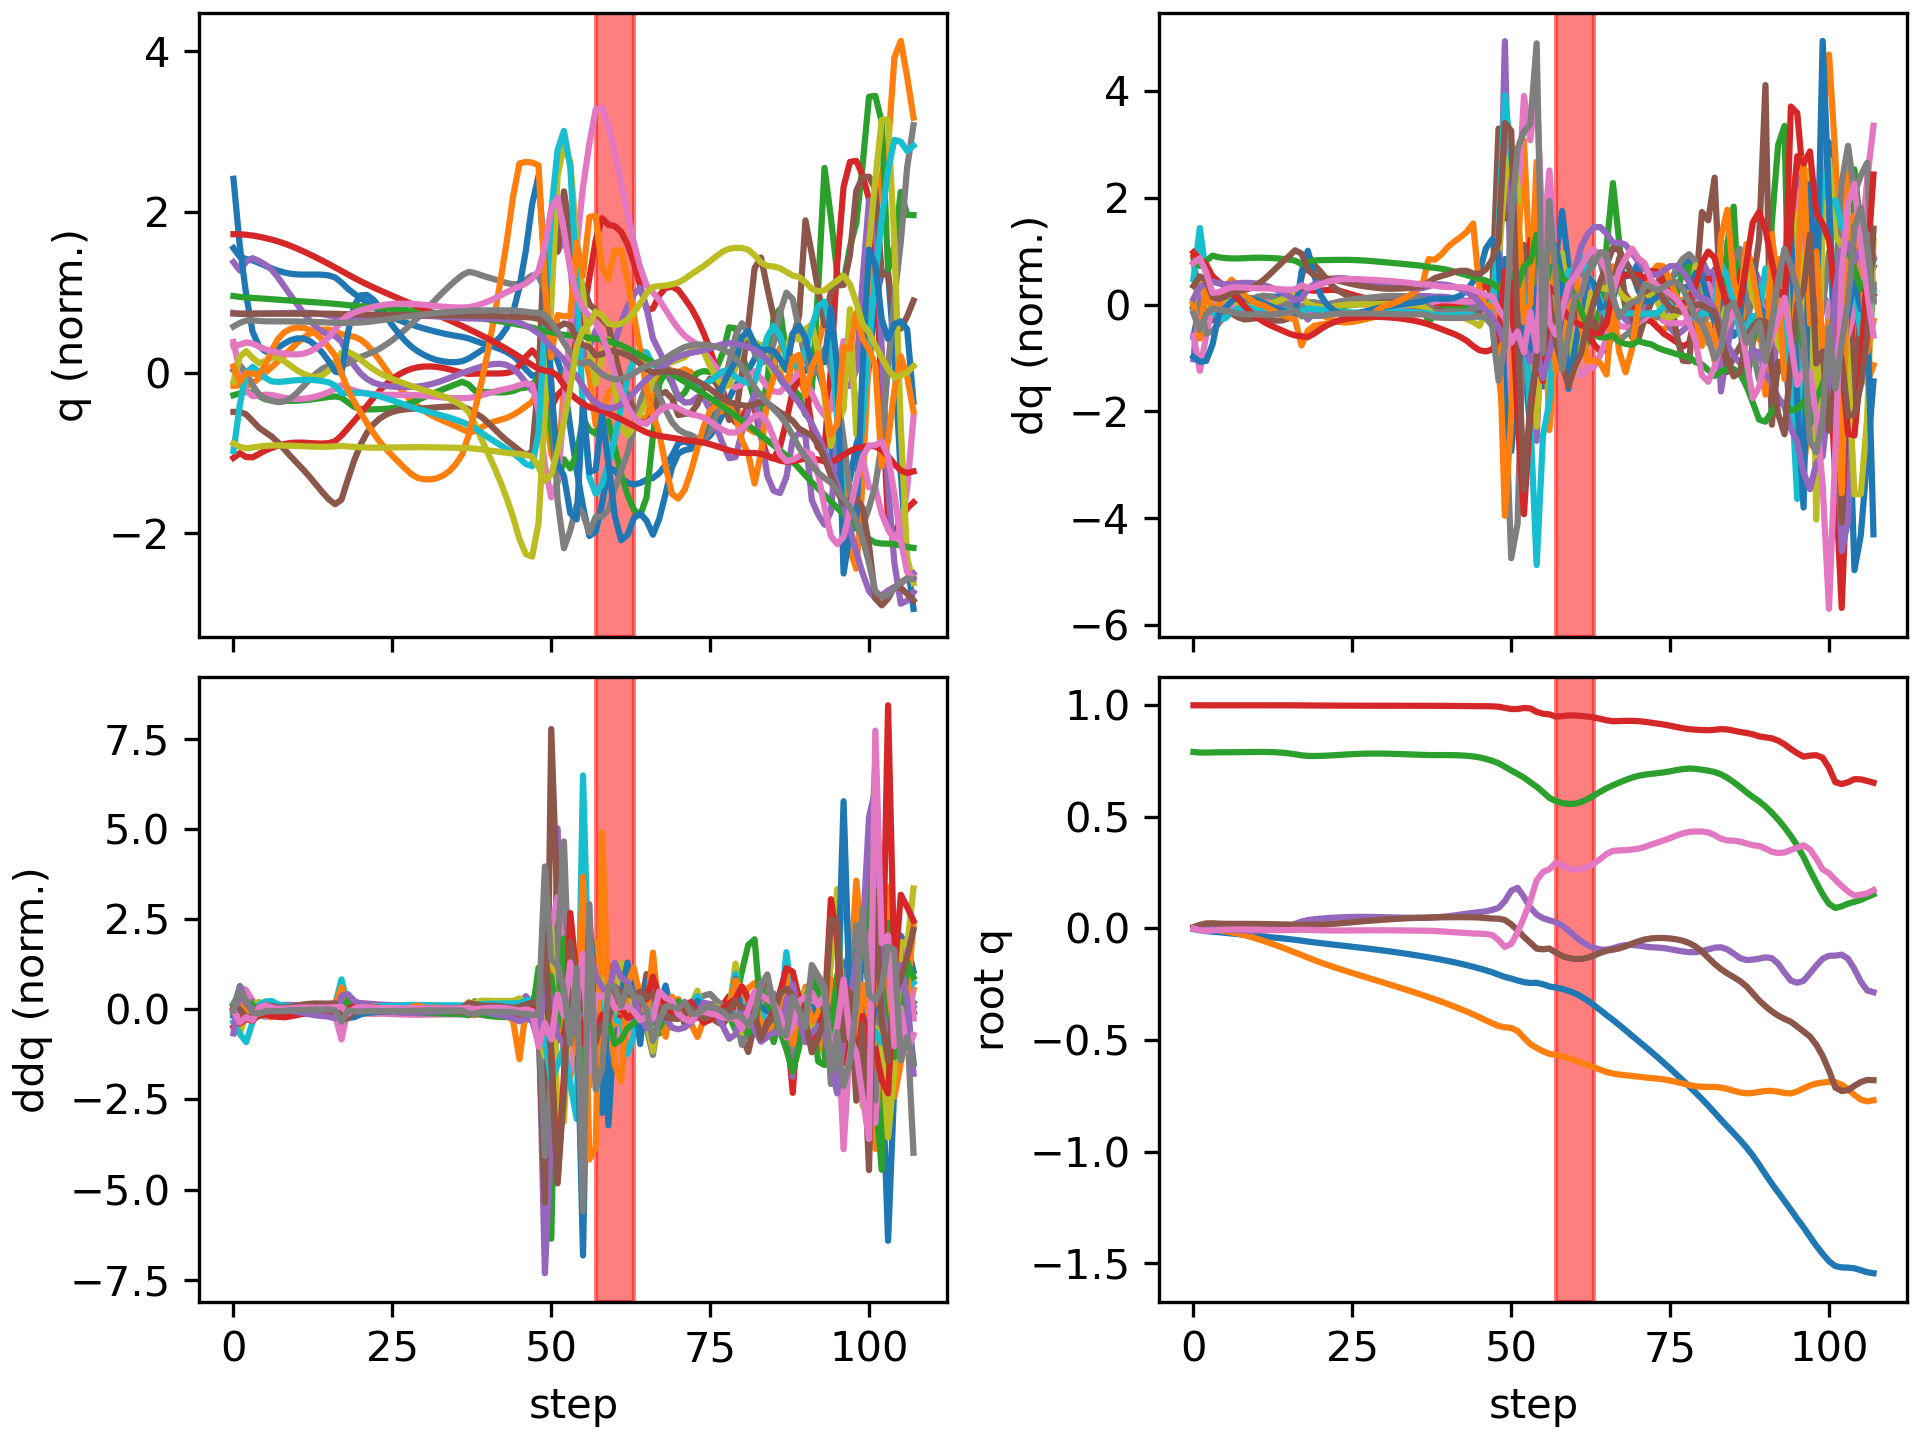

Values plotted in this chart, from the file beside it:
floating_base_joint_x, floating_base_joint_y, floating_base_joint_z, floating_base_joint_qw, floating_base_joint_qx, floating_base_joint_qy, floating_base_joint_qz, left_hip_pitch_joint_q, left_hip_roll_joint_q, left_hip_yaw_joint_q, left_knee_joint_q, left_ankle_pitch_joint_q, left_ankle_roll_joint_q, right_hip_pitch_joint_q, right_hip_roll_joint_q, right_hip_yaw_joint_q, right_knee_joint_q, right_ankle_pitch_joint_q, right_ankle_roll_joint_q, floating_base_joint_vx, floating_base_joint_vy, floating_base_joint_vz, floating_base_joint_wx, floating_base_joint_wy
-0.00309, 9.357440638765923e-10, 0.7906, 1, 1.6092831864614115e-08, 0.006151, -3.465628380111676e-08, -0.05931, -0.0006865, -0.002962, 0.1263, -0.0759, 2.738575987314423e-05, -0.05931, 0.0006861, 0.002962, 0.1263, -0.0759, -2.7430977747240166e-05, -0.1923, -1.3365393036584517e-07, -0.2097, -4.3752507156561413e-07, 0.7294
-0.008208, -0.0004661, 0.7881, 0.9998, 0.001424, 0.01598, -0.007713, -0.0945, 0.0002713, 0.001277, 0.1536, -0.09714, 0.0001974, -0.2066, 0.0119, 0.05813, 0.4784, -0.2304, -0.02233, -0.2343, -0.0477, -0.04213, 0.2738, 0.8734
-0.01215, -0.001706, 0.788, 0.9997, 0.004147, 0.02227, -0.01072, -0.1036, -0.001875, 0.006627, 0.1315, -0.07488, -0.003434, -0.3083, -0.004205, 0.07061, 0.7237, -0.3415, -0.009575, -0.1732, -0.08252, 0.02054, 0.1713, 0.4495
-0.01475, -0.004273, 0.7887, 0.9997, 0.002895, 0.02306, -0.009074, -0.1091, 0.004789, 0.001954, 0.1293, -0.0659, -0.01232, -0.3351, -0.03224, 0.05588, 0.7685, -0.4265, -0.01042, -0.1074, -0.1617, 0.04107, -0.3159, -0.1725
-0.01714, -0.007963, 0.7892, 0.9997, -0.0007379, 0.02151, -0.006999, -0.1192, 0.01815, -0.005331, 0.149, -0.0728, -0.02151, -0.333, -0.05183, 0.04457, 0.7326, -0.4594, -0.01164, -0.1291, -0.2002, 0.01479, -0.3657, -0.1487
-0.01979, -0.01237, 0.7894, 0.9998, -0.004194, 0.02048, -0.005517, -0.1308, 0.03203, -0.01249, 0.1693, -0.08222, -0.02772, -0.3279, -0.06148, 0.04856, 0.6847, -0.472, 0.00173, -0.1379, -0.2345, 0.0001828, -0.3062, -0.06433
-0.02264, -0.01748, 0.7894, 0.9998, -0.006626, 0.02026, -0.004721, -0.1414, 0.04606, -0.01539, 0.1843, -0.09493, -0.03378, -0.3295, -0.06633, 0.05628, 0.6587, -0.4725, 0.02296, -0.1431, -0.2727, 0.006275, -0.1973, -0.005035
-0.02553, -0.02341, 0.7897, 0.9997, -0.008254, 0.02034, -0.004518, -0.1509, 0.0604, -0.01595, 0.1971, -0.1147, -0.04176, -0.3362, -0.06909, 0.05623, 0.654, -0.4638, 0.03954, -0.1425, -0.3161, 0.01735, -0.1389, -0.0005079
-0.02837, -0.03025, 0.7901, 0.9997, -0.009522, 0.02035, -0.004764, -0.1584, 0.07554, -0.01611, 0.2073, -0.1375, -0.05137, -0.3434, -0.06783, 0.04858, 0.6577, -0.4541, 0.04925, -0.1394, -0.3632, 0.02234, -0.1138, -0.008714
-0.03113, -0.038, 0.7905, 0.9997, -0.01042, 0.02022, -0.005198, -0.1635, 0.09117, -0.01624, 0.2136, -0.1604, -0.06105, -0.3482, -0.06079, 0.0384, 0.6631, -0.4462, 0.05435, -0.1353, -0.4065, 0.02124, -0.06226, -0.0206
-0.0338, -0.04654, 0.7909, 0.9997, -0.01057, 0.01995, -0.005677, -0.166, 0.1062, -0.01604, 0.2158, -0.1827, -0.07023, -0.3497, -0.04883, 0.02878, 0.6677, -0.4421, 0.05597, -0.1333, -0.4423, 0.01108, 0.03287, -0.02895
-0.03647, -0.05571, 0.7909, 0.9997, -0.009548, 0.0196, -0.006273, -0.1668, 0.1195, -0.01502, 0.2153, -0.2041, -0.07947, -0.3483, -0.03426, 0.0208, 0.6704, -0.4423, 0.05581, -0.1338, -0.4705, -0.008546, 0.1692, -0.03468
-0.03916, -0.06538, 0.7904, 0.9998, -0.007012, 0.01917, -0.006902, -0.1668, 0.13, -0.01339, 0.2132, -0.2239, -0.08928, -0.3442, -0.0195, 0.01532, 0.6704, -0.4482, 0.05282, -0.1367, -0.4931, -0.03751, 0.333, -0.03943
-0.04193, -0.07547, 0.7892, 0.9998, -0.002776, 0.01863, -0.007382, -0.1666, 0.137, -0.01139, 0.211, -0.2409, -0.09978, -0.3371, -0.006326, 0.01371, 0.6669, -0.4594, 0.04692, -0.1408, -0.5125, -0.07486, 0.5082, -0.05249
-0.04479, -0.08594, 0.7873, 0.9998, 0.003221, 0.01794, -0.007595, -0.1673, 0.1403, -0.009322, 0.2101, -0.2532, -0.1104, -0.3273, 0.004065, 0.01733, 0.6604, -0.4751, 0.03843, -0.1471, -0.5309, -0.1188, 0.6833, -0.0665
-0.04782, -0.09678, 0.7844, 0.9998, 0.01092, 0.01714, -0.007429, -0.1703, 0.1402, -0.007222, 0.2125, -0.2597, -0.12, -0.3148, 0.01118, 0.02805, 0.6506, -0.4946, 0.02781, -0.1565, -0.55, -0.1679, 0.8483, -0.07242
-0.05108, -0.1079, 0.7804, 0.9996, 0.02029, 0.01632, -0.006557, -0.1786, 0.1365, -0.00589, 0.2239, -0.2633, -0.1268, -0.2972, 0.01391, 0.04721, 0.6262, -0.5184, 0.0154, -0.1699, -0.5639, -0.2265, 1.022, -0.06633
-0.0548, -0.1192, 0.7757, 0.9994, 0.03078, 0.01603, -0.005626, -0.1992, 0.1283, -0.008745, 0.2572, -0.2775, -0.1204, -0.2785, 0.01091, 0.06702, 0.5688, -0.5216, -0.009729, -0.2123, -0.5699, -0.2056, 0.9255, 0.05781
-0.05892, -0.1307, 0.7732, 0.9991, 0.03726, 0.01653, -0.006769, -0.224, 0.1249, -0.01983, 0.2998, -0.3121, -0.09269, -0.2945, 0.01591, 0.06902, 0.5685, -0.4298, -0.03324, -0.1862, -0.575, -0.06802, 0.4594, -0.02322
-0.06253, -0.1419, 0.7726, 0.999, 0.04092, 0.01664, -0.007713, -0.2446, 0.1222, -0.03084, 0.3425, -0.3386, -0.06662, -0.307, 0.02345, 0.06227, 0.5711, -0.3667, -0.05079, -0.1686, -0.551, 0.004621, 0.3051, 0.006447
-0.0659, -0.1526, 0.7731, 0.9989, 0.04361, 0.01728, -0.008608, -0.2624, 0.1151, -0.03524, 0.3856, -0.3586, -0.04502, -0.3154, 0.03001, 0.05216, 0.5705, -0.3435, -0.06665, -0.1631, -0.5212, 0.04306, 0.2509, 0.08234
-0.06921, -0.1627, 0.7743, 0.9987, 0.0459, 0.01866, -0.009212, -0.2797, 0.1022, -0.03666, 0.4303, -0.3726, -0.0287, -0.3212, 0.03551, 0.0409, 0.5655, -0.3424, -0.08174, -0.1622, -0.4956, 0.06943, 0.2173, 0.1589
-0.0725, -0.1724, 0.7758, 0.9986, 0.04787, 0.02063, -0.009403, -0.2971, 0.08443, -0.03655, 0.476, -0.3816, -0.01724, -0.3251, 0.04131, 0.03056, 0.5561, -0.3531, -0.09576, -0.1613, -0.4756, 0.08619, 0.1837, 0.2083
-0.07575, -0.1818, 0.7776, 0.9985, 0.04947, 0.02292, -0.009346, -0.3134, 0.0631, -0.03612, 0.5193, -0.387, -0.009187, -0.3274, 0.04843, 0.02217, 0.5439, -0.3708, -0.1083, -0.1602, -0.4613, 0.0916, 0.1439, 0.2328
-0.07898, -0.1909, 0.7794, 0.9984, 0.05066, 0.02534, -0.009182, -0.3278, 0.04027, -0.03533, 0.5569, -0.3901, -0.003677, -0.3284, 0.05706, 0.01539, 0.5294, -0.3914, -0.1191, -0.1599, -0.4519, 0.0871, 0.09839, 0.2418
-0.08221, -0.1998, 0.781, 0.9983, 0.0514, 0.02779, -0.008972, -0.3402, 0.01776, -0.0336, 0.5882, -0.3919, -4.175049608447608e-05, -0.3286, 0.06707, 0.009581, 0.5133, -0.412, -0.1288, -0.1614, -0.4456, 0.07428, 0.0545, 0.2442
-0.08549, -0.2087, 0.7822, 0.9982, 0.05174, 0.03025, -0.008771, -0.3513, -0.003232, -0.03051, 0.6134, -0.3927, 0.002244, -0.3285, 0.07816, 0.004233, 0.4963, -0.431, -0.1381, -0.1647, -0.4412, 0.0557, 0.01747, 0.2419
-0.08884, -0.2175, 0.7831, 0.9981, 0.05176, 0.03264, -0.008617, -0.3611, -0.02205, -0.02603, 0.633, -0.3929, 0.00356, -0.3285, 0.09006, -0.0009487, 0.4791, -0.4474, -0.1471, -0.169, -0.4382, 0.03464, -0.0111, 0.2323
-0.09229, -0.2262, 0.7836, 0.998, 0.05151, 0.03493, -0.008523, -0.37, -0.03843, -0.02052, 0.6472, -0.3928, 0.004253, -0.3289, 0.1026, -0.006049, 0.4624, -0.4612, -0.1553, -0.1749, -0.4368, 0.0131, -0.03555, 0.2229
-0.09587, -0.235, 0.7836, 0.998, 0.05104, 0.03713, -0.008486, -0.3782, -0.05228, -0.01437, 0.6564, -0.3918, 0.004645, -0.3304, 0.1159, -0.01085, 0.4472, -0.472, -0.1609, -0.1818, -0.4375, -0.006233, -0.05818, 0.2136
-0.09959, -0.2438, 0.7833, 0.9979, 0.05038, 0.03923, -0.008523, -0.3858, -0.06375, -0.007911, 0.6607, -0.3895, 0.005056, -0.3328, 0.1299, -0.01521, 0.4336, -0.4804, -0.1627, -0.1888, -0.4396, -0.02239, -0.07413, 0.2007
-0.1034, -0.2526, 0.7827, 0.9979, 0.04961, 0.04117, -0.008627, -0.3929, -0.07328, -0.001423, 0.6612, -0.3861, 0.005648, -0.3358, 0.1442, -0.0195, 0.4208, -0.487, -0.1629, -0.1959, -0.4425, -0.03585, -0.07953, 0.1848
-0.1074, -0.2615, 0.7819, 0.9978, 0.04884, 0.04296, -0.008808, -0.3995, -0.08139, 0.004947, 0.6583, -0.3815, 0.006385, -0.3389, 0.1587, -0.02392, 0.4082, -0.4919, -0.1613, -0.2032, -0.4464, -0.04543, -0.07572, 0.1685
-0.1116, -0.2704, 0.781, 0.9978, 0.04814, 0.04457, -0.009064, -0.4056, -0.08857, 0.01115, 0.6524, -0.3761, 0.007055, -0.3418, 0.1728, -0.02879, 0.3952, -0.495, -0.1573, -0.2105, -0.4515, -0.05148, -0.06492, 0.1505
-0.1159, -0.2795, 0.7799, 0.9978, 0.04757, 0.04597, -0.009379, -0.411, -0.0953, 0.01719, 0.6441, -0.37, 0.007391, -0.3442, 0.1862, -0.0345, 0.3811, -0.4967, -0.1507, -0.218, -0.458, -0.05436, -0.04828, 0.1296
-0.1203, -0.2888, 0.7789, 0.9977, 0.0472, 0.04715, -0.009727, -0.4157, -0.1022, 0.0231, 0.6342, -0.3636, 0.007524, -0.3455, 0.1987, -0.04139, 0.3654, -0.4968, -0.1408, -0.2256, -0.4662, -0.05473, -0.02637, 0.1053
-0.1249, -0.2982, 0.7778, 0.9977, 0.04706, 0.04808, -0.01007, -0.4199, -0.1098, 0.02892, 0.6236, -0.3574, 0.007449, -0.3455, 0.2099, -0.04984, 0.3474, -0.4945, -0.1267, -0.2341, -0.4759, -0.05391, -0.0001602, 0.0822
-0.1297, -0.3079, 0.777, 0.9976, 0.04745, 0.0489, -0.01051, -0.4259, -0.1174, 0.02233, 0.6174, -0.3516, 0.003722, -0.3443, 0.217, -0.06267, 0.3268, -0.4885, -0.09933, -0.2513, -0.4889, -0.02731, 0.109, 0.0927
-0.1348, -0.3178, 0.7768, 0.9975, 0.04904, 0.04964, -0.01169, -0.4356, -0.1146, 0.007301, 0.619, -0.3464, -0.001444, -0.3394, 0.2144, -0.08978, 0.299, -0.4795, -0.06243, -0.2587, -0.5041, -0.002113, 0.2277, 0.04816
-0.1401, -0.3281, 0.7768, 0.9973, 0.05145, 0.04998, -0.01338, -0.4443, -0.1052, 0.004786, 0.6199, -0.3412, -0.006793, -0.3309, 0.2094, -0.1218, 0.2664, -0.47, -0.02385, -0.269, -0.5208, 0.002235, 0.286, 0.01547
-0.1456, -0.3387, 0.7768, 0.9971, 0.05438, 0.05012, -0.0152, -0.4524, -0.09657, 0.004679, 0.6202, -0.337, -0.01415, -0.3213, 0.2051, -0.1528, 0.2332, -0.4611, 0.02031, -0.2847, -0.5375, -0.009004, 0.3367, 0.006155
-0.1515, -0.3497, 0.7764, 0.9969, 0.05788, 0.05019, -0.0171, -0.4606, -0.09042, 0.004156, 0.6199, -0.3346, -0.02284, -0.3124, 0.2011, -0.1834, 0.2017, -0.4516, 0.06954, -0.304, -0.5537, -0.0313, 0.3972, 0.003539
-0.1578, -0.361, 0.7754, 0.9966, 0.06186, 0.05024, -0.01902, -0.4697, -0.08594, 0.003465, 0.62, -0.3341, -0.03153, -0.3046, 0.1965, -0.2164, 0.1719, -0.4387, 0.1229, -0.3263, -0.574, -0.06425, 0.4351, 0.001263
-0.1646, -0.3728, 0.7737, 0.9963, 0.06599, 0.05018, -0.02083, -0.4811, -0.08144, 0.004403, 0.6232, -0.337, -0.03918, -0.2976, 0.1923, -0.253, 0.1425, -0.4178, 0.18, -0.3496, -0.6, -0.1093, 0.4333, -0.01512
-0.1718, -0.3852, 0.7708, 0.9961, 0.06962, 0.04977, -0.02243, -0.4967, -0.07385, 0.007022, 0.6336, -0.3457, -0.04596, -0.29, 0.1898, -0.2941, 0.1109, -0.3826, 0.2453, -0.3727, -0.6356, -0.1726, 0.3594, -0.06724
-0.1795, -0.3983, 0.7663, 0.9959, 0.07286, 0.04857, -0.02351, -0.5202, -0.06406, 0.01326, 0.6671, -0.3612, -0.05302, -0.2794, 0.1903, -0.3426, 0.07167, -0.3246, 0.2927, -0.3921, -0.6643, -0.2655, 0.3428, -0.1675
-0.1877, -0.4117, 0.7596, 0.9957, 0.07662, 0.04658, -0.0251, -0.5513, -0.05228, 0.01498, 0.7168, -0.3815, -0.05944, -0.2697, 0.1998, -0.3754, 0.02752, -0.2409, 0.2949, -0.4163, -0.672, -0.3799, 0.4712, -0.2446
-0.1965, -0.425, 0.7509, 0.9952, 0.08266, 0.04428, -0.02944, -0.5778, -0.04094, 0.02327, 0.755, -0.4021, -0.0546, -0.277, 0.2093, -0.3811, 0.01009, -0.134, 0.294, -0.4515, -0.6595, -0.4751, 0.7518, -0.2779
-0.2073, -0.4371, 0.7402, 0.9934, 0.0921, 0.04346, -0.05203, -0.5698, -0.00747, 0.03759, 0.7106, -0.4093, 0.04487, -0.408, 0.2074, -0.3076, 0.2739, -0.06888, 0.2902, -0.5095, -0.583, -0.6252, 1.248, -0.6699
-0.2175, -0.4432, 0.7244, 0.9883, 0.1222, 0.03803, -0.08321, -0.4899, -0.04153, -0.01322, 0.4545, -0.06378, 0.2455, -0.6902, 0.1777, -0.06674, 1.103, -0.2786, 0.1213, -0.4178, -0.1268, -0.8773, 4.663, -0.9387
-0.2247, -0.4461, 0.7077, 0.9831, 0.1687, 0.01814, -0.06893, -0.4783, -0.1699, -0.08559, 0.4215, 0.05264, 0.2414, -0.85, -0.02285, 0.1705, 1.949, -0.5528, 0.01318, -0.3302, -0.2194, -0.7437, 4.437, -1.684
-0.2333, -0.4598, 0.6925, 0.9831, 0.1822, -0.007908, -0.01703, -0.5158, -0.212, -0.2109, 0.4952, -0.04964, 0.2206, -0.7672, -0.2854, 0.4558, 2.424, -0.7306, 0.07411, -0.4921, -1.113, -0.783, -1.277, -1.34
-0.2408, -0.4903, 0.6758, 0.988, 0.1413, -0.0376, 0.04892, -0.5963, -0.004295, -0.1553, 0.5314, -0.0174, 0.3031, -0.4007, -0.3901, 0.5222, 2.571, -0.7578, 0.07228, -0.2394, -1.776, -0.9148, -5.83, -1.97
-0.2444, -0.5181, 0.655, 0.9858, 0.09338, -0.06395, 0.1238, -0.7879, 0.1279, -0.1772, 0.6913, -0.07165, 0.2444, 0.0149, -0.3503, 0.4871, 2.292, -0.8433, 0.07324, -0.1841, -1.091, -1.128, -3.373, -0.7455
-0.2437, -0.5357, 0.635, 0.9703, 0.06247, -0.09056, 0.2154, -0.9609, 0.09716, -0.1429, 0.8217, -0.2896, 0.1787, 0.4259, -0.2954, 0.3122, 1.418, -0.8576, 0.1789, 0.1509, -0.7184, -0.9327, -2.056, -1.925
-0.2502, -0.5506, 0.6108, 0.9619, 0.04568, -0.09369, 0.2528, -1.109, 0.09342, -0.05921, 0.9481, -0.3147, 0.1744, 0.7292, -0.3146, 0.1987, 0.4263, -0.5889, 0.1308, -0.6881, -0.8735, -1.368, -1.056, 1.88
-0.2602, -0.5623, 0.5852, 0.9593, 0.03663, -0.09014, 0.2653, -1.228, 0.02294, -0.08504, 1.179, -0.2926, 0.1477, 0.9501, -0.3558, 0.07621, -0.07233, -0.7493, 0.2156, -0.2499, -0.2364, -1, -0.332, -1.068
-0.2645, -0.5667, 0.5708, 0.9495, 0.02793, -0.108, 0.2934, -1.21, -0.09853, -0.09442, 1.4, -0.2494, 0.1403, 1.124, -0.3211, -0.0006974, -0.1995, -0.7432, 0.2174, -0.2292, -0.2781, -0.5596, -1.598, -1.436
-0.2709, -0.5735, 0.562, 0.9508, 0.01317, -0.1233, 0.2839, -1.097, -0.07673, -0.07062, 1.528, -0.2739, 0.127, 1.134, -0.3203, 0.06314, -0.1278, -0.6157, 0.1421, -0.3784, -0.3714, -0.3656, -2.251, -0.7399
-0.2795, -0.5819, 0.5576, 0.9547, -0.008886, -0.1325, 0.2661, -0.9508, -0.01796, -0.06482, 1.49, -0.3051, 0.1184, 1.038, -0.3059, 0.09646, 0.02682, -0.7303, 0.126, -0.45, -0.4432, -0.1597, -2.858, 0.07949
... 48 more rows
